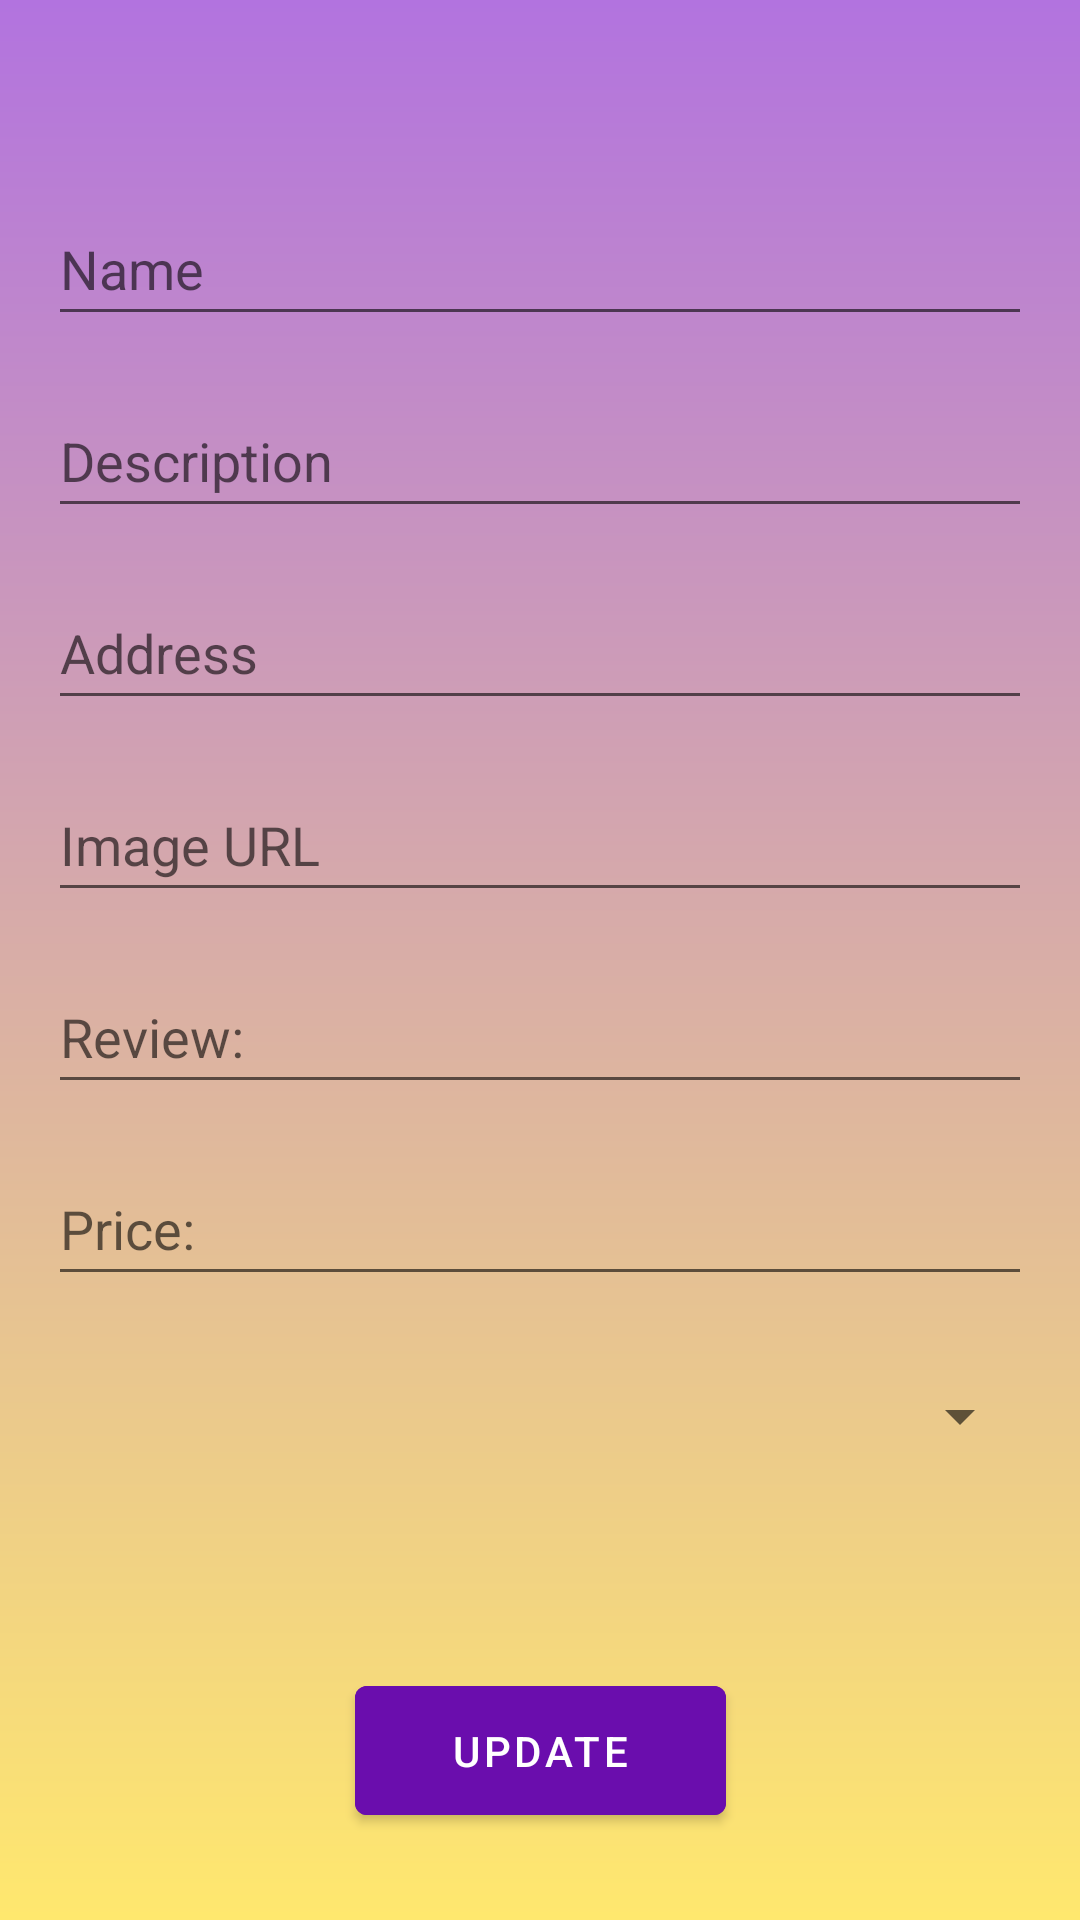

Layout XML and referenced resources for this Android screen:
<!-- AndroidManifest.xml: application theme Theme.MyTravelApp -->
<!-- res/layout/activity_edit_location_item_details.xml -->
<?xml version="1.0" encoding="utf-8"?>
<androidx.constraintlayout.widget.ConstraintLayout xmlns:android="http://schemas.android.com/apk/res/android"
    xmlns:app="http://schemas.android.com/apk/res-auto"
    android:layout_width="match_parent"
    android:layout_height="match_parent"
    android:background="@drawable/gradient_background"
    android:padding="16dp">

    
    <ImageView
        android:id="@+id/imageBack"
        android:layout_width="wrap_content"
        android:layout_height="wrap_content"
        android:layout_marginTop="16dp"
        android:layout_marginStart="16dp"
        android:src="@drawable/ic_back"
        android:contentDescription="@string/backbutton"
        app:layout_constraintStart_toStartOf="parent"
        app:layout_constraintTop_toTopOf="parent" />

    
    <EditText
        android:id="@+id/editTextName"
        android:layout_width="0dp"
        android:layout_height="48dp"
        android:layout_marginTop="32dp"
        android:hint="@string/name"
        android:inputType="text"
        app:layout_constraintTop_toBottomOf="@id/imageBack"
        app:layout_constraintStart_toStartOf="parent"
        app:layout_constraintEnd_toEndOf="parent" />

    
    <EditText
        android:id="@+id/editTextDescription"
        android:layout_width="0dp"
        android:layout_height="48dp"
        android:layout_marginTop="16dp"
        android:hint="@string/description_2"
        android:inputType="text"
        app:layout_constraintTop_toBottomOf="@id/editTextName"
        app:layout_constraintStart_toStartOf="parent"
        app:layout_constraintEnd_toEndOf="parent" />

    
    <EditText
        android:id="@+id/editTextAddress"
        android:layout_width="0dp"
        android:layout_height="48dp"
        android:layout_marginTop="16dp"
        android:hint="@string/address_2"
        android:inputType="text"
        app:layout_constraintTop_toBottomOf="@id/editTextDescription"
        app:layout_constraintStart_toStartOf="parent"
        app:layout_constraintEnd_toEndOf="parent" />

    
    <EditText
        android:id="@+id/editTextImageUrl"
        android:layout_width="0dp"
        android:layout_height="48dp"
        android:layout_marginTop="16dp"
        android:hint="@string/image_url"
        android:inputType="textUri"
        app:layout_constraintTop_toBottomOf="@id/editTextAddress"
        app:layout_constraintStart_toStartOf="parent"
        app:layout_constraintEnd_toEndOf="parent" />

    
    <EditText
        android:id="@+id/editTextAmenities"
        android:layout_width="0dp"
        android:layout_height="wrap_content"
        android:layout_marginTop="16dp"
        android:hint="@string/amenities_2"
        android:inputType="text"
        app:layout_constraintTop_toBottomOf="@id/editTextImageUrl"
        app:layout_constraintStart_toStartOf="parent"
        app:layout_constraintEnd_toEndOf="parent"
        android:visibility="gone" /> 

    
    <EditText
        android:id="@+id/editTextCuisine"
        android:layout_width="0dp"
        android:layout_height="wrap_content"
        android:layout_marginTop="16dp"
        android:hint="@string/cuisine_type"
        android:inputType="text"
        app:layout_constraintTop_toBottomOf="@id/editTextImageUrl"
        app:layout_constraintStart_toStartOf="parent"
        app:layout_constraintEnd_toEndOf="parent"
        android:visibility="gone" /> 

    
    <EditText
        android:id="@+id/editTextReview"
        android:layout_width="0dp"
        android:layout_height="48dp"
        android:layout_marginTop="16dp"
        android:hint="@string/review"
        android:inputType="text"
        app:layout_constraintTop_toBottomOf="@id/editTextAmenities"
        app:layout_constraintStart_toStartOf="parent"
        app:layout_constraintEnd_toEndOf="parent" />

    
    <EditText
        android:id="@+id/editTextPrice"
        android:layout_width="0dp"
        android:layout_height="48dp"
        android:layout_marginTop="16dp"
        android:hint="@string/price"
        android:inputType="numberDecimal"
        app:layout_constraintTop_toBottomOf="@id/editTextReview"
        app:layout_constraintStart_toStartOf="parent"
        app:layout_constraintEnd_toEndOf="parent" />

    
    <Spinner
        android:id="@+id/spinnerType"
        android:layout_width="0dp"
        android:layout_height="48dp"
        android:layout_marginTop="16dp"
        app:layout_constraintTop_toBottomOf="@id/editTextPrice"
        app:layout_constraintStart_toStartOf="parent"
        app:layout_constraintEnd_toEndOf="parent" />

    
    <com.google.android.material.button.MaterialButton
        android:id="@+id/buttonUpdate"
        android:layout_width="wrap_content"
        android:layout_height="wrap_content"
        android:layout_marginTop="60dp"
        android:backgroundTint="@color/purple"
        android:paddingHorizontal="32dp"
        android:paddingVertical="12dp"
        android:text="@string/update"
        android:textColor="@android:color/white"
        app:layout_constraintEnd_toEndOf="parent"
        app:layout_constraintStart_toStartOf="parent"
        app:layout_constraintTop_toBottomOf="@id/spinnerType" />

</androidx.constraintlayout.widget.ConstraintLayout>
<!-- resources referenced by this layout -->
<resources>
  <color name="purple">#6A0DAD</color>
  <!-- drawable gradient_background (drawable) -->
  <shape xmlns:android="http://schemas.android.com/apk/res/android"
      android:shape="rectangle">
      <gradient
          android:angle="85"
          android:startColor="#B273DF"
          android:endColor="#FFE86E"
          android:type="linear"/>
  </shape>
  <string name="address_2">Address</string>
  <string name="amenities_2">Amenities</string>
  <string name="backbutton">backButton</string>
  <string name="cuisine_type">cuisine_type</string>
  <string name="description_2">Description</string>
  <string name="image_url">Image URL</string>
  <string name="name">Name</string>
  <string name="price">Price:</string>
  <string name="review">Review:</string>
  <string name="update">Update</string>
  <style name="Theme.MyTravelApp" parent="Theme.MaterialComponents.Light">
          <item name="colorPrimary">@color/primary</item>
          <item name="android:statusBarColor">@color/primary</item>
      </style>
  <color name="primary">#4B0082</color>
</resources>
